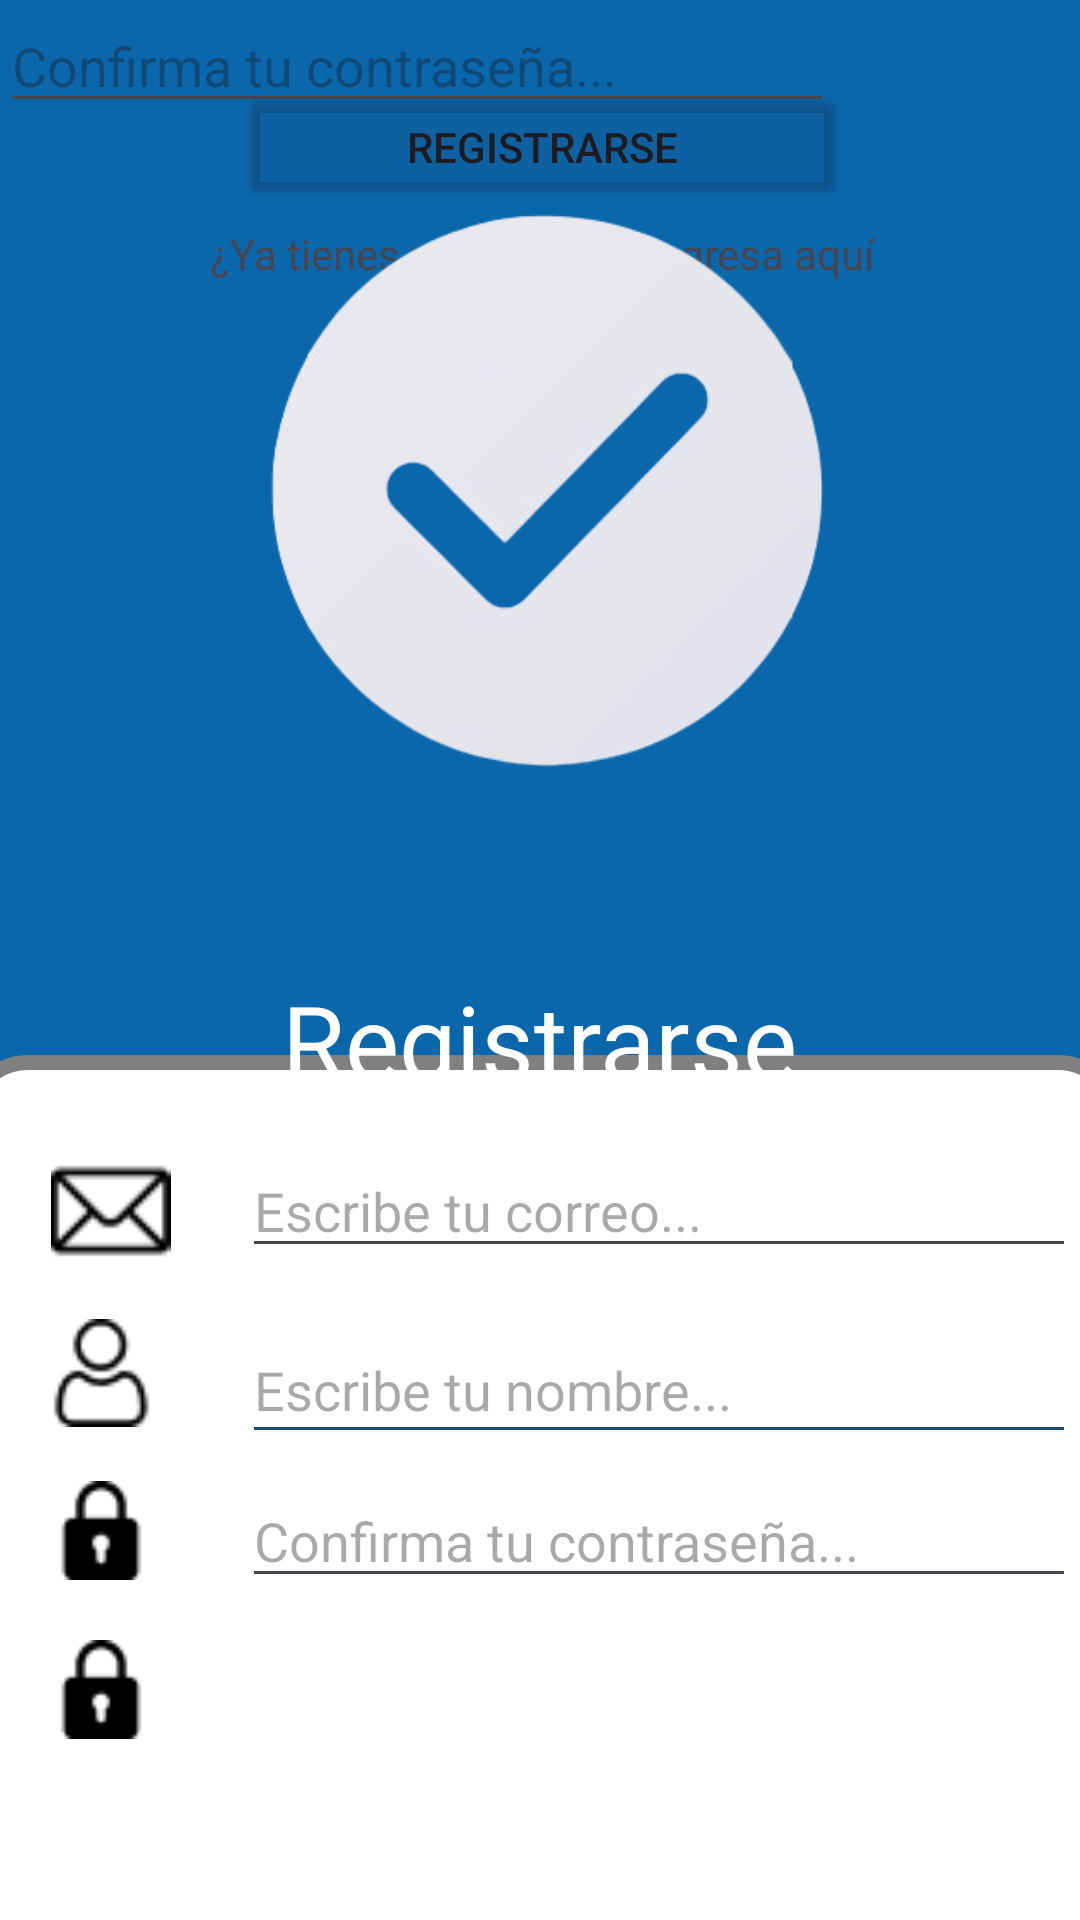

Layout XML and referenced resources for this Android screen:
<!-- AndroidManifest.xml: application theme Theme.Fanlynk -->
<!-- res/layout/activity_registro2.xml -->
<?xml version="1.0" encoding="utf-8"?>
<androidx.constraintlayout.widget.ConstraintLayout xmlns:android="http://schemas.android.com/apk/res/android"
    xmlns:app="http://schemas.android.com/apk/res-auto"
    xmlns:tools="http://schemas.android.com/tools"
    android:id="@+id/main"
    android:layout_width="match_parent"
    android:layout_height="match_parent"
    tools:context=".registro">

    <View
        android:id="@+id/fondoRegistro"
        android:layout_width="417dp"
        android:layout_height="568dp"
        android:background="@drawable/rounded_bottom_background"
        android:backgroundTint="#0B67AC"
        app:layout_constraintBottom_toBottomOf="parent"
        app:layout_constraintEnd_toEndOf="parent"
        app:layout_constraintHorizontal_bias="0.0"
        app:layout_constraintStart_toStartOf="parent"
        app:layout_constraintTop_toTopOf="parent"
        app:layout_constraintVertical_bias="0.0" />

    <View
        android:id="@+id/panelRegistro"
        android:layout_width="388dp"
        android:layout_height="369dp"
        android:layout_marginTop="2dp"
        android:background="@drawable/rounded_corners_gray_border"
        app:layout_constraintBottom_toBottomOf="parent"
        app:layout_constraintEnd_toEndOf="parent"
        app:layout_constraintHorizontal_bias="0.478"
        app:layout_constraintStart_toStartOf="parent"
        app:layout_constraintTop_toBottomOf="@+id/registro"
        app:layout_constraintVertical_bias="0.198" />

    <Button
        android:id="@+id/btnRegistrarse"
        android:layout_width="202dp"
        android:layout_height="42dp"
        android:layout_marginTop="40dp"
        android:backgroundTint="#311A4C73"
        android:text="Registrarse"
        app:layout_constraintEnd_toEndOf="@+id/panelRegistro"
        app:layout_constraintStart_toStartOf="@+id/panelRegistro"
        app:layout_constraintTop_toBottomOf="@+id/textContraseñaRegistro" />

    <TextView
        android:id="@+id/textCuenta"
        android:layout_width="wrap_content"
        android:layout_height="wrap_content"
        android:layout_marginTop="5dp"
        android:text="¿Ya tienes una cuenta? Ingresa aquí"
        app:layout_constraintEnd_toEndOf="@+id/panelRegistro"
        app:layout_constraintStart_toStartOf="@+id/panelRegistro"
        app:layout_constraintTop_toBottomOf="@+id/btnRegistrarse" />

    <EditText
        android:id="@+id/textContraseñaRegistro"
        android:layout_width="278dp"
        android:layout_height="40dp"
        android:layout_marginTop="8dp"
        android:layout_marginEnd="16dp"
        android:drawableTint="#532E2E"
        android:ems="10"
        android:hint="Confirma tu contraseña..."
        android:inputType="textPassword"
        app:layout_constraintEnd_toEndOf="@+id/panelRegistro"
        app:layout_constraintTop_toBottomOf="@+id/usuarioRegistro" />

    <ImageView
        android:id="@+id/imgContraseñaRegistro2"
        android:layout_width="40dp"
        android:layout_height="33dp"
        android:layout_marginTop="20dp"
        app:layout_constraintEnd_toStartOf="@+id/textContraseñaRegistro"
        app:layout_constraintStart_toStartOf="@+id/panelRegistro"
        app:layout_constraintTop_toBottomOf="@+id/imgContraseñaRegistro"
        app:srcCompat="@drawable/contrase_a" />

    <EditText
        android:id="@+id/textContraseñaRegistro"
        android:layout_width="278dp"
        android:layout_height="41dp"
        android:layout_marginTop="12dp"
        android:layout_marginEnd="16dp"
        android:drawableTint="#532E2E"
        android:ems="10"
        android:hint="Confirma tu contraseña..."
        android:inputType="textPassword"
        app:layout_constraintEnd_toEndOf="@+id/panelRegistro"
        app:layout_constraintTop_toBottomOf="@+id/textContraseñaRegistro" />

    <ImageView
        android:id="@+id/imgUserRegistro"
        android:layout_width="43dp"
        android:layout_height="36dp"
        android:layout_marginTop="16dp"
        app:layout_constraintEnd_toStartOf="@+id/usuarioRegistro"
        app:layout_constraintStart_toStartOf="@+id/panelRegistro"
        app:layout_constraintTop_toBottomOf="@+id/imgCorreoRegistro"
        app:srcCompat="@drawable/usuario" />

    <ImageView
        android:id="@+id/imgContraseñaRegistro"
        android:layout_width="40dp"
        android:layout_height="33dp"
        android:layout_marginTop="18dp"
        app:layout_constraintEnd_toStartOf="@+id/textContraseñaRegistro"
        app:layout_constraintStart_toStartOf="@+id/panelRegistro"
        app:layout_constraintTop_toBottomOf="@+id/imgUserRegistro"
        app:srcCompat="@drawable/contrase_a" />

    <ImageView
        android:id="@+id/imgCorreoRegistro"
        android:layout_width="43dp"
        android:layout_height="40dp"
        android:layout_marginTop="32dp"
        app:layout_constraintEnd_toStartOf="@+id/textoCorreoRegistro"
        app:layout_constraintHorizontal_bias="0.565"
        app:layout_constraintStart_toStartOf="@+id/panelRegistro"
        app:layout_constraintTop_toTopOf="@+id/panelRegistro"
        app:srcCompat="@drawable/correro" />

    <TextView
        android:id="@+id/registro"
        android:layout_width="wrap_content"
        android:layout_height="wrap_content"
        android:layout_marginTop="324dp"
        android:backgroundTint="#F3F1F1"
        android:text="Registrarse"
        android:textColor="#FFFFFF"
        android:textSize="34sp"
        app:layout_constraintEnd_toEndOf="parent"
        app:layout_constraintStart_toStartOf="parent"
        app:layout_constraintTop_toTopOf="parent" />

    <ImageView
        android:id="@+id/verificacionRegistro"
        android:layout_width="233dp"
        android:layout_height="204dp"
        android:layout_marginTop="64dp"
        android:layout_marginBottom="80dp"
        app:layout_constraintBottom_toTopOf="@+id/registro"
        app:layout_constraintEnd_toEndOf="parent"
        app:layout_constraintStart_toStartOf="parent"
        app:layout_constraintTop_toTopOf="@+id/fondoRegistro"
        app:layout_constraintVertical_bias="0.145"
        app:srcCompat="@drawable/verificacion" />

    <EditText
        android:id="@+id/textoCorreoRegistro"
        android:layout_width="278dp"
        android:layout_height="39dp"
        android:layout_marginTop="32dp"
        android:layout_marginEnd="16dp"
        android:ems="10"
        android:hint="Escribe tu correo..."
        android:inputType="textEmailAddress"
        app:layout_constraintEnd_toEndOf="@+id/panelRegistro"
        app:layout_constraintTop_toTopOf="@+id/panelRegistro" />

    <EditText
        android:id="@+id/usuarioRegistro"
        android:layout_width="278dp"
        android:layout_height="46dp"
        android:layout_marginTop="16dp"
        android:layout_marginEnd="16dp"
        android:backgroundTint="#1A4C73"
        android:ems="10"
        android:hint="Escribe tu nombre..."
        android:hyphenationFrequency="normal"
        android:inputType="text"
        app:layout_constraintEnd_toEndOf="@+id/panelRegistro"
        app:layout_constraintTop_toBottomOf="@+id/textoCorreoRegistro" />

</androidx.constraintlayout.widget.ConstraintLayout>
<!-- resources referenced by this layout -->
<resources>
  <!-- drawable contrase_a: png bitmap (drawable, 445 bytes) -->
  <!-- drawable correro: png bitmap (drawable, 483 bytes) -->
  <!-- drawable rounded_bottom_background (drawable) -->
  <?xml version="1.0" encoding="utf-8"?>
  <shape xmlns:android="http://schemas.android.com/apk/res/android">
      <solid android:color="@color/mi_primario" />
      <corners android:topLeftRadius="0dp"
          android:topRightRadius="0dp"
          android:bottomLeftRadius="1000dp"
          android:bottomRightRadius="1000dp"/>
  
  
  </shape>
  <!-- drawable rounded_corners_gray_border (drawable) -->
  <?xml version="1.0" encoding="utf-8"?>
  <shape xmlns:android="http://schemas.android.com/apk/res/android"
      android:shape="rectangle">
      <solid android:color="@color/mi_secundario" />  <stroke
      android:width="5dp"  android:color="#808080" /> <corners
      android:radius="20dp"  />
  </shape>
  <!-- drawable usuario: png bitmap (drawable, 613 bytes) -->
  <!-- drawable verificacion: png bitmap (drawable, 31510 bytes) -->
  <style name="Theme.Fanlynk" parent="Base.Theme.Fanlynk" />
  <color name="mi_primario">#186DB1</color>
  <color name="mi_secundario">#FFFFFFFF</color>
  <style name="Base.Theme.Fanlynk" parent="Theme.Material3.DayNight.NoActionBar">
          
  
          
          <item name="colorPrimary">@color/mi_primario</item>
          <item name="colorPrimaryVariant">@color/mi_primario</item>
          <item name="colorOnPrimary">@color/black</item>
  
  
          <item name="colorSecondary">@color/mi_secundario</item>
          <item name="colorSecondaryVariant">@color/mi_secundario</item>
          <item name="colorOnSecondary">@color/black</item>
  
          <item name="android:statusBarColor">?attr/colorPrimaryVariant</item>
      </style>
  <color name="black">#FF000000</color>
</resources>
